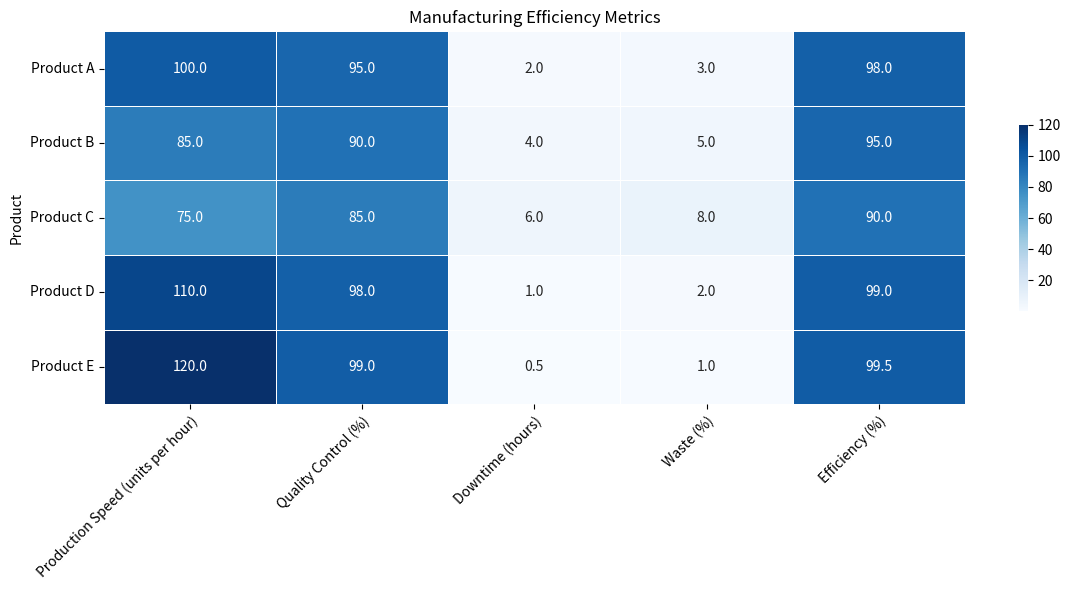

Source code (Python): (Note: this script raises an exception after producing the figure.)

import numpy as np
import pandas as pd
import matplotlib.pyplot as plt
import seaborn as sns

# Process the data using dict and pandas
data = {'Product':['Product A', 'Product B', 'Product C', 'Product D', 'Product E'], 
        'Production Speed (units per hour)':[100, 85, 75, 110, 120], 
        'Quality Control (%)':[95, 90, 85, 98, 99], 
        'Downtime (hours)':[2, 4, 6, 1, 0.5], 
        'Waste (%)':[3, 5, 8, 2, 1], 
        'Efficiency (%)':[98, 95, 90, 99, 99.5]}

df = pd.DataFrame(data)
df.set_index('Product', inplace=True)

# Plot the data with heatmap chart
fig, ax = plt.subplots(figsize=(12,6))
ax = sns.heatmap(df, annot=True, fmt='.1f', cmap='Blues', linewidths=.5, cbar=True, cbar_kws={"shrink": .5})

# Set the ticks and ticklabels for x and y axis
ax.set_xticklabels(df.columns, rotation=45, ha='right', rotation_mode='anchor')
ax.set_yticklabels(df.index, rotation=0)

# Set the title
ax.set_title('Manufacturing Efficiency Metrics')

# Automatically resize the image
fig.tight_layout()

# Save the image
fig.savefig('output/final/heatmap/png/20231228-124154_72.png', bbox_inches='tight')

# Clear the current image state
plt.clf()

# Check the generated code to make sure it doesn't report errors and save path is correct
